The GitHub repository iDanishDev/Maize-Disease-Detection contains a labelled image folder "dataset" with 4 categories: maize blight, maize common rust, maize gray leaf spot, maize healthy. Examples follow, each with its label.

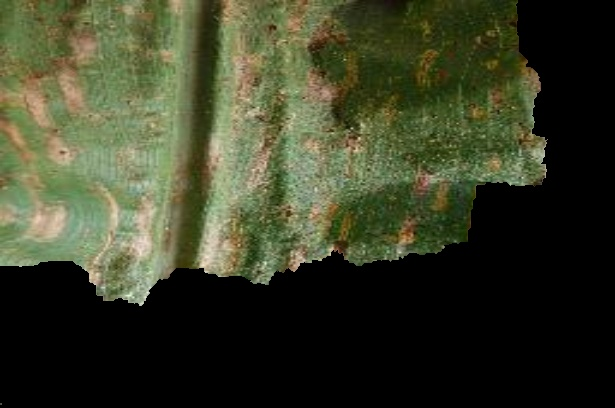
Label: maize gray leaf spot

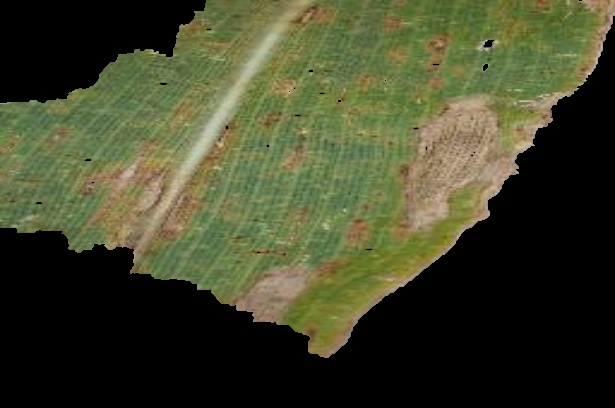
Label: maize blight

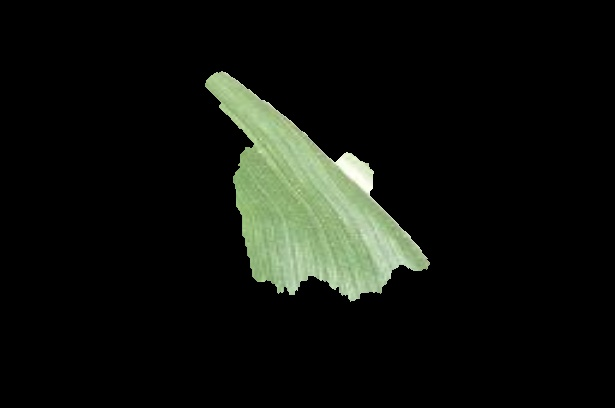
Label: maize healthy

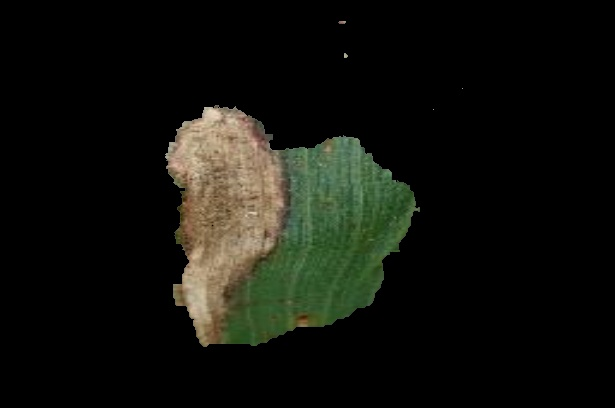
Label: maize blight

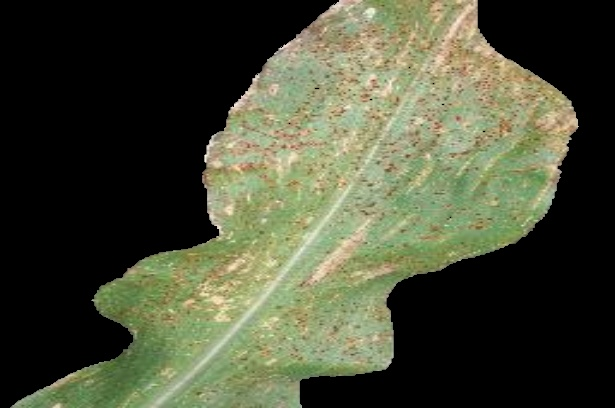
Label: maize common rust

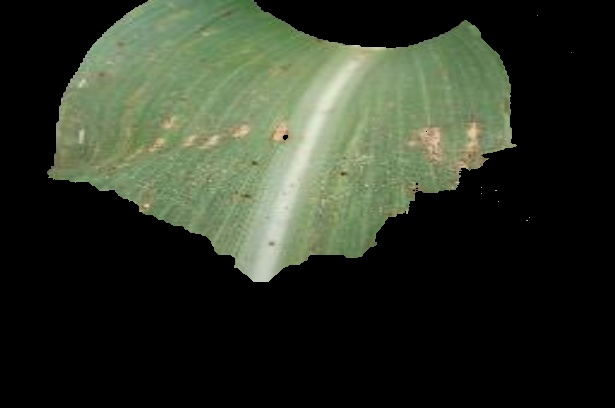
Label: maize common rust
